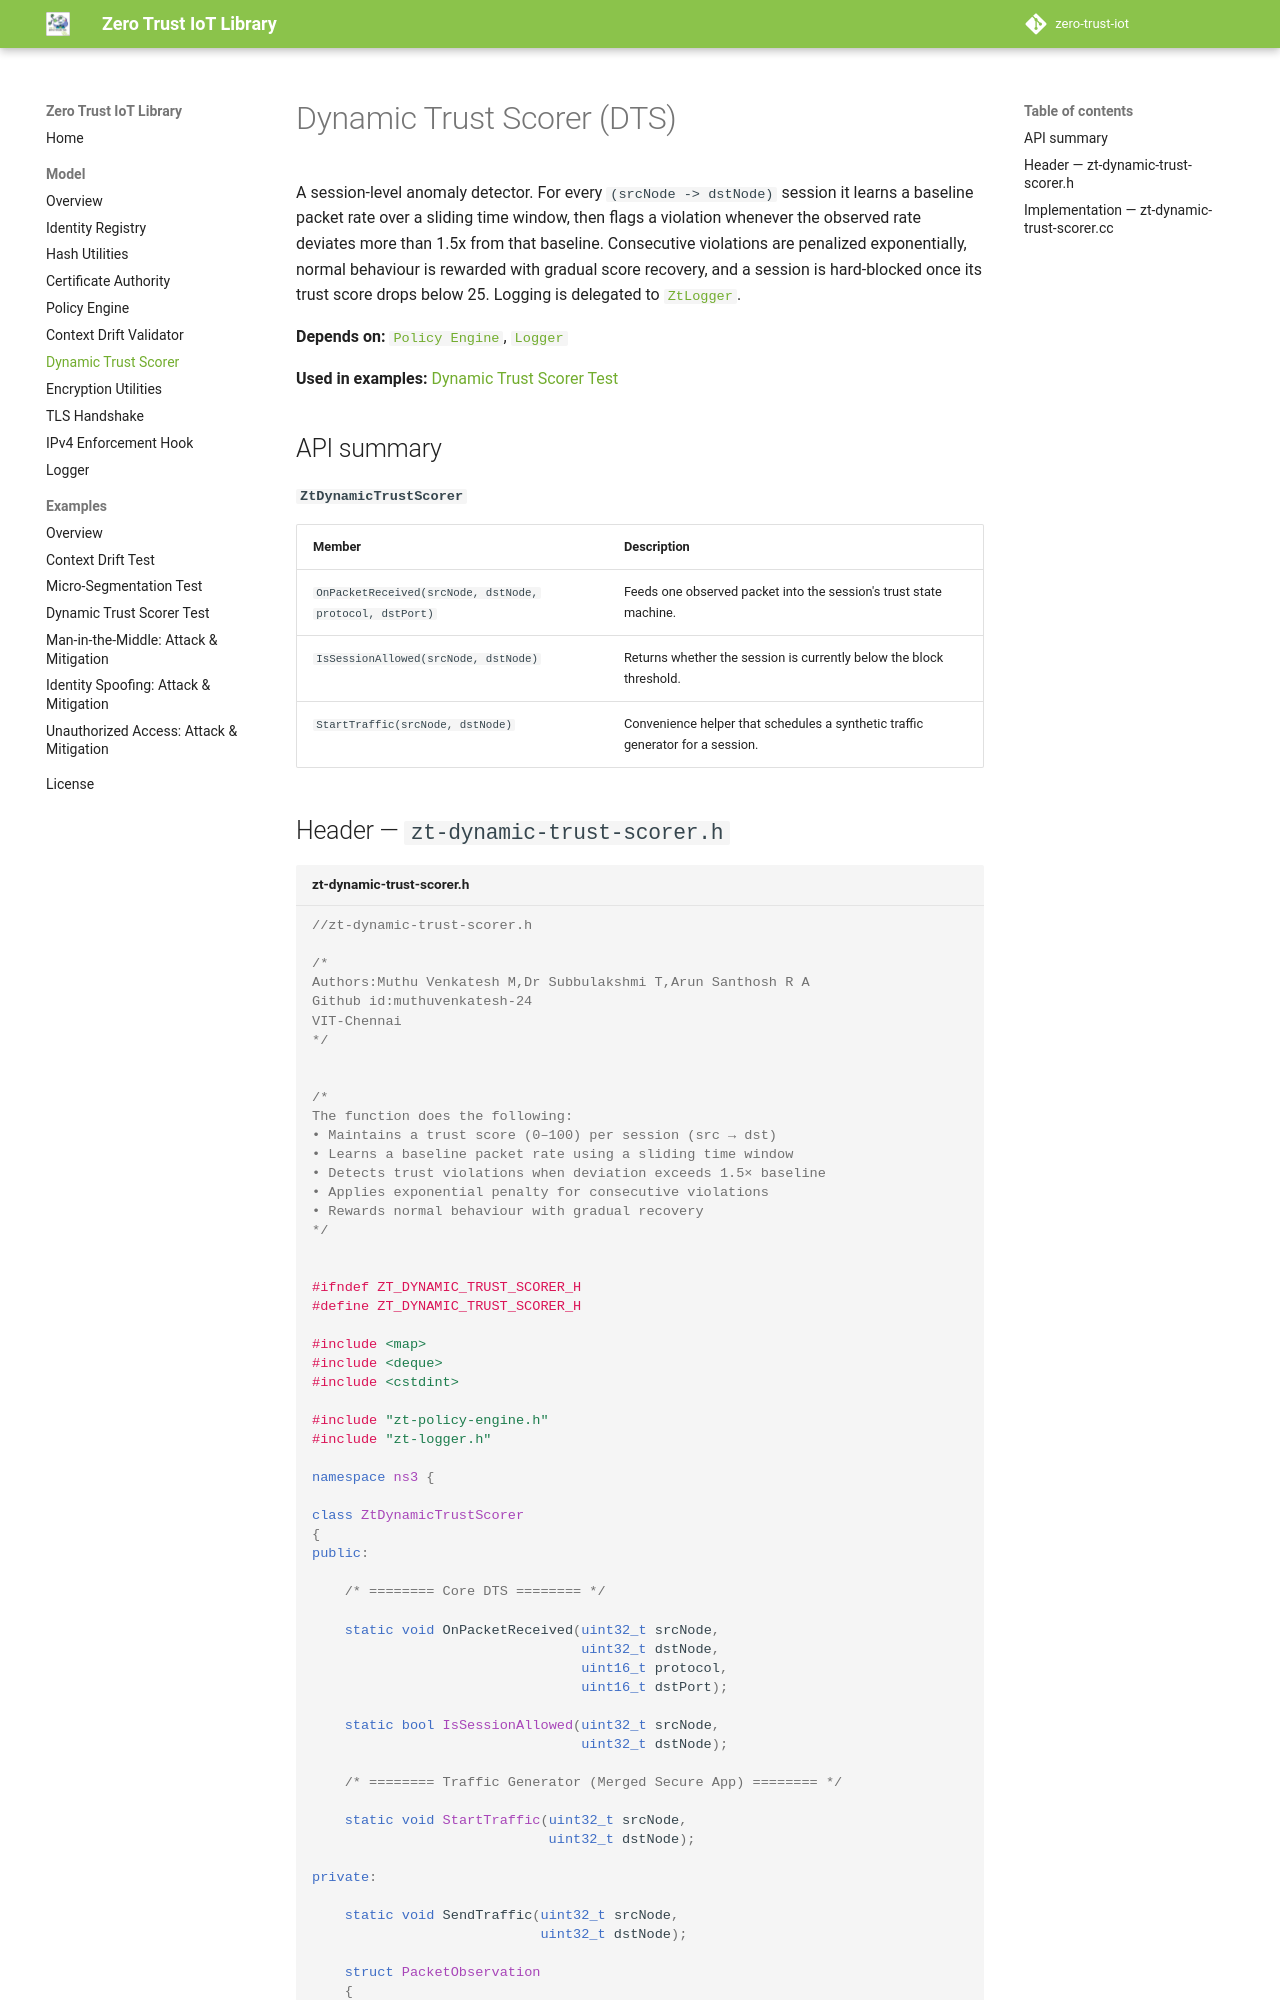

repository: the-ns3-programmer/zero-trust-iot-library · page: model/zt-dynamic-trust-scorer/index.html · generator: mkdocs

# Dynamic Trust Scorer (DTS)

A session-level anomaly detector. For every `(srcNode -> dstNode)` session it learns a baseline packet rate over a sliding time window, then flags a violation whenever the observed rate deviates more than 1.5x from that baseline. Consecutive violations are penalized exponentially, normal behaviour is rewarded with gradual score recovery, and a session is hard-blocked once its trust score drops below 25. Logging is delegated to [`ZtLogger`](zt-logger.md).

**Depends on:** [`Policy Engine`](zt-policy-engine.md), [`Logger`](zt-logger.md)

**Used in examples:** [Dynamic Trust Scorer Test](../examples/trust-scorer-test.md)

## API summary

**`ZtDynamicTrustScorer`**

| Member | Description |
|---|---|
| `OnPacketReceived(srcNode, dstNode, protocol, dstPort)` | Feeds one observed packet into the session's trust state machine. |
| `IsSessionAllowed(srcNode, dstNode)` | Returns whether the session is currently below the block threshold. |
| `StartTraffic(srcNode, dstNode)` | Convenience helper that schedules a synthetic traffic generator for a session. |
